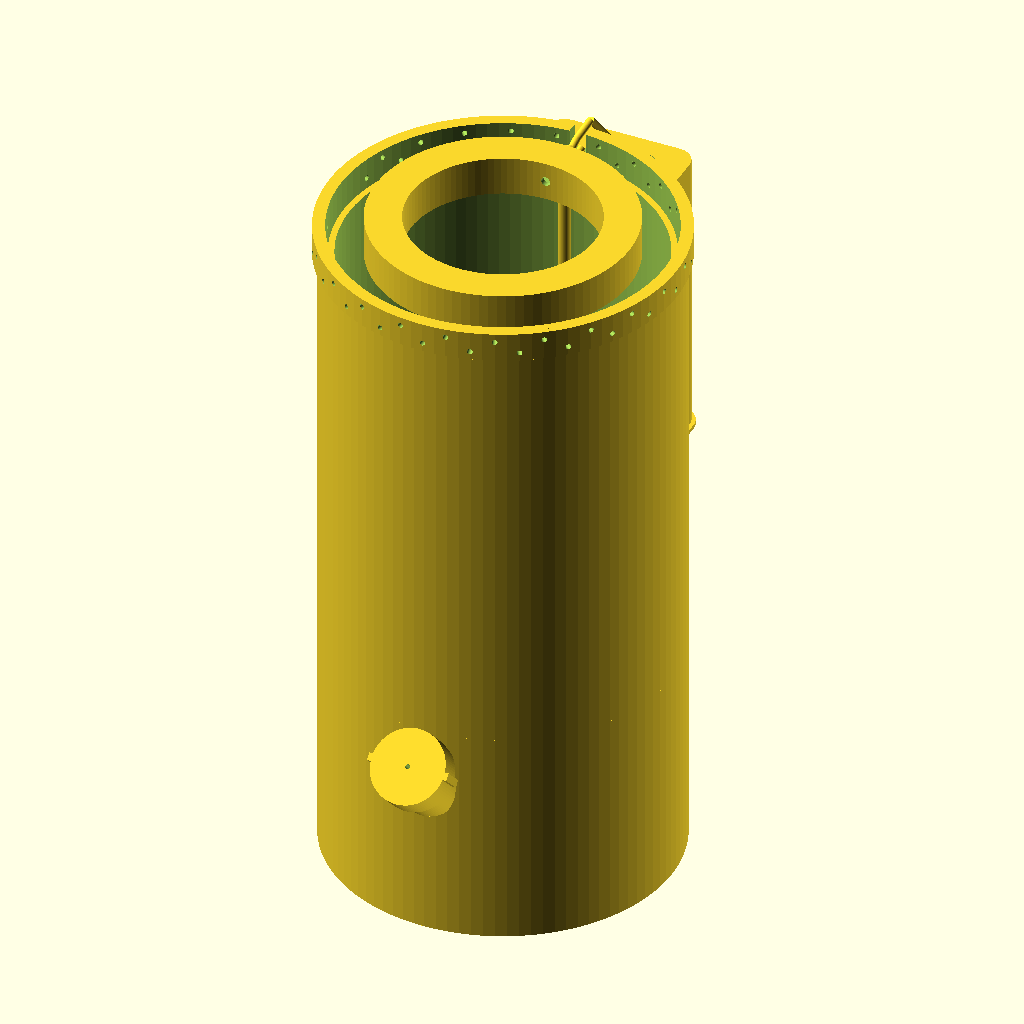
Cell 1 — every parameter at its default value.
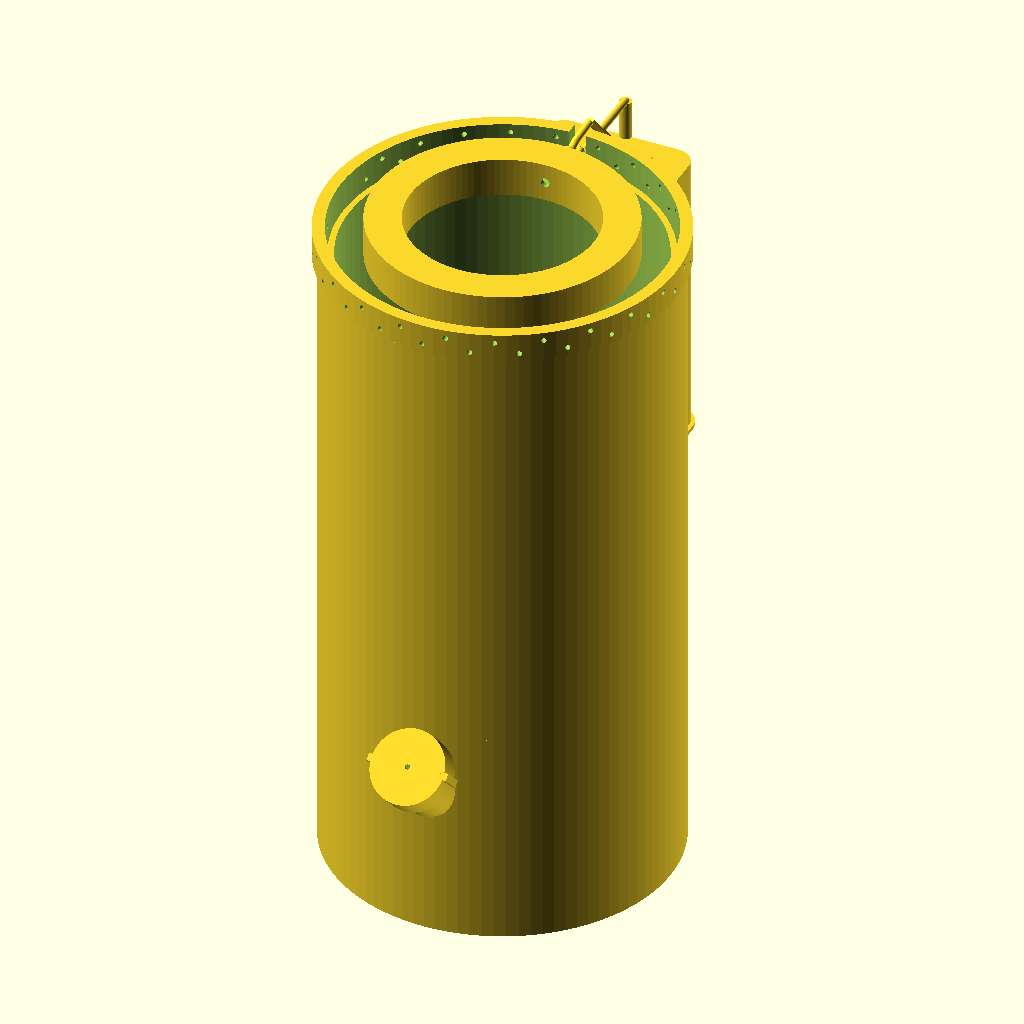
Cell 2: the same model with sensor_r = 110.
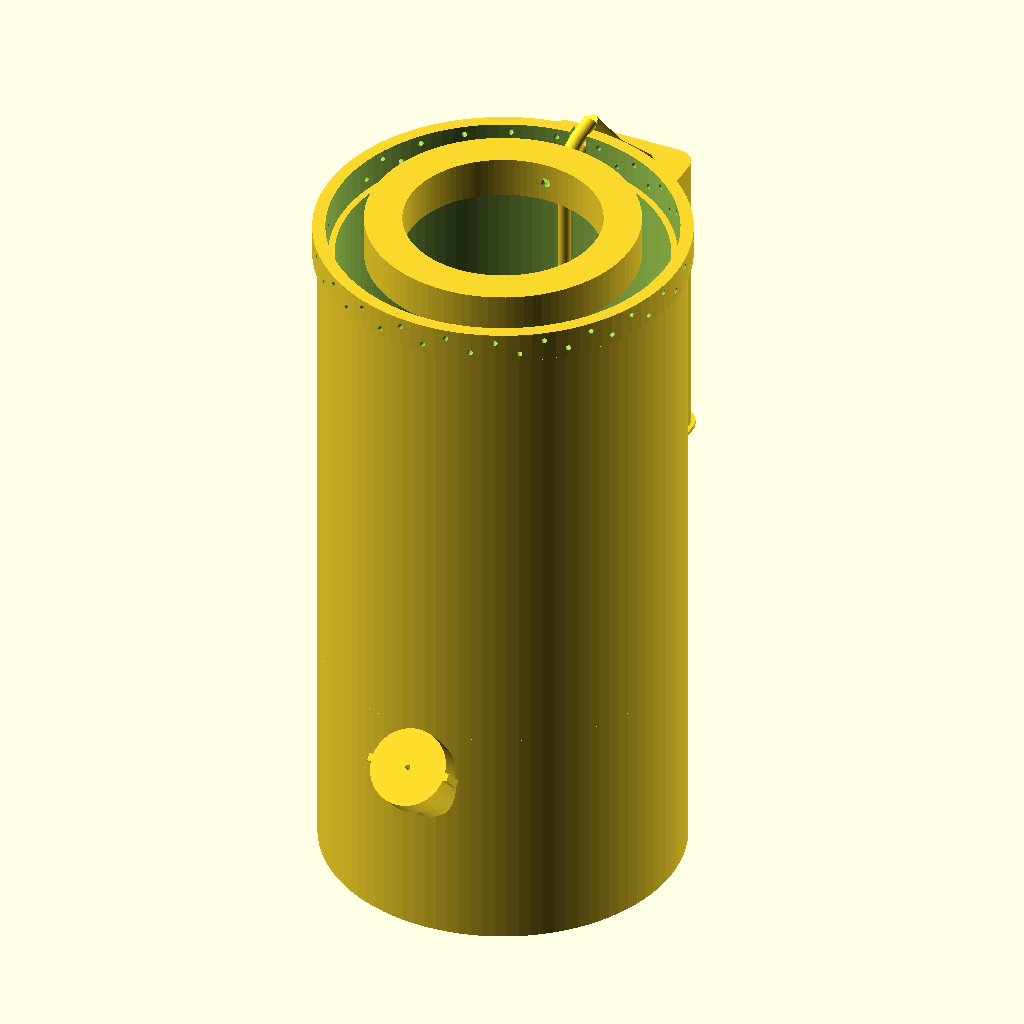
Cell 3: route_d = 6 (everything else at default).
The same orthographic view direction (rotation 55°, 0°, 25°; colour scheme Cornfield) for every cell, with the view re-fitted per cell, so scale and position can differ between cells.
OpenSCAD source file case/assembly.scad:
// ============================================================================
//  Smart Grow Topf — Zusammenbau-Ansicht (montierter Zustand)
//  Reine Ansicht / Kollisionspruefung — KEIN Druckteil.
//  Innentopf auf dem Rost, Aussenschale montiert, Verteilerring auf der
//  Substratoberflaeche, Sensormarker samt Kabelweg, Schlauchweg Wulst->Stutzen.
// ============================================================================
include <modules.scad>

// ---- Ansichts-Marker (nur Zusammenbau, keine Druckmasse) --------------------
sensor_r     = 55.0;                 // radiale Sensorposition
sensor_depth = 75.0;                 // Messtiefe (Elektrodenmitte) unter Substrat
sensor_d     = 5.0;                  // Marker-Stab
route_d      = 3.0;                   // Marker-Durchmesser Schlauch/Kabel

// Schlauchweg: Wulst-Austritt -> ueber Kragen/Topfrand -> Stutzenende (+Y)
hose_path = [
  [pressure_x, pressure_y, wulst_z1],
  [8, 84, 264],
  [2, 74, 280],
  [0, 66, 276],
  [0, ring_or + ring_barb_len, pot_z1 + ring_h/2],
];

// Kabelweg: Sensoroberkante -> Kragenausschnitt -> Kabelkanal Wulst
cable_path = [
  [0, sensor_r, pot_z1],
  [0, 60, pot_z1 + 1],
  [0, shell_or, collar_z0 + 3],
  [0, shell_or, cable_z],
];

// Kette aus Zylindern zwischen Wegpunkten
module chain(pts, d) {
  for (i = [0 : len(pts) - 2]) {
    a = pts[i];
    b = pts[i + 1];
    v = b - a;
    L = norm(v);
    if (L > 0.001)
      translate(a)
        rotate([0, 0, atan2(v[1], v[0])])
          rotate([0, acos(v[2] / L), 0])
            cylinder(d=d, h=L);
  }
}

// ---- Montierter Zustand -----------------------------------------------------
shell_lower();                                  // Tank-Segment
shell_upper();                                  // Wulst-/Kragen-Segment
translate([0, 0, grid_z0]) grid();              // Rost
translate([0, 0, pot_z0]) inner_pot();          // Innentopf, Fuesse auf dem Rost
translate([0, 0, pot_z1]) distribution_ring();  // Ring auf Substratoberflaeche

// Sensormarker (Stab) + Kabelweg
translate([0, sensor_r, pot_z1 - sensor_depth])
  cylinder(d=sensor_d, h=sensor_depth);
chain(cable_path, route_d);

// Schlauchweg Wulst -> Topfrand -> Stutzen
chain(hose_path, route_d);

// Kappe auf dem Einfuellstutzen (Bezug: Mundebene = P0 + fill_len*d)
cap_pos = fill_p0 + (fill_len + cap_h - cap_depth) * fill_dir;
translate(cap_pos)
  rotate([270 - fill_ang, 0, 0])
    fill_cap();
Parameter table extracted from the source (name, type, default, range or options):
sensor_r: number, default 55
sensor_depth: number, default 75
sensor_d: number, default 5
route_d: number, default 3
